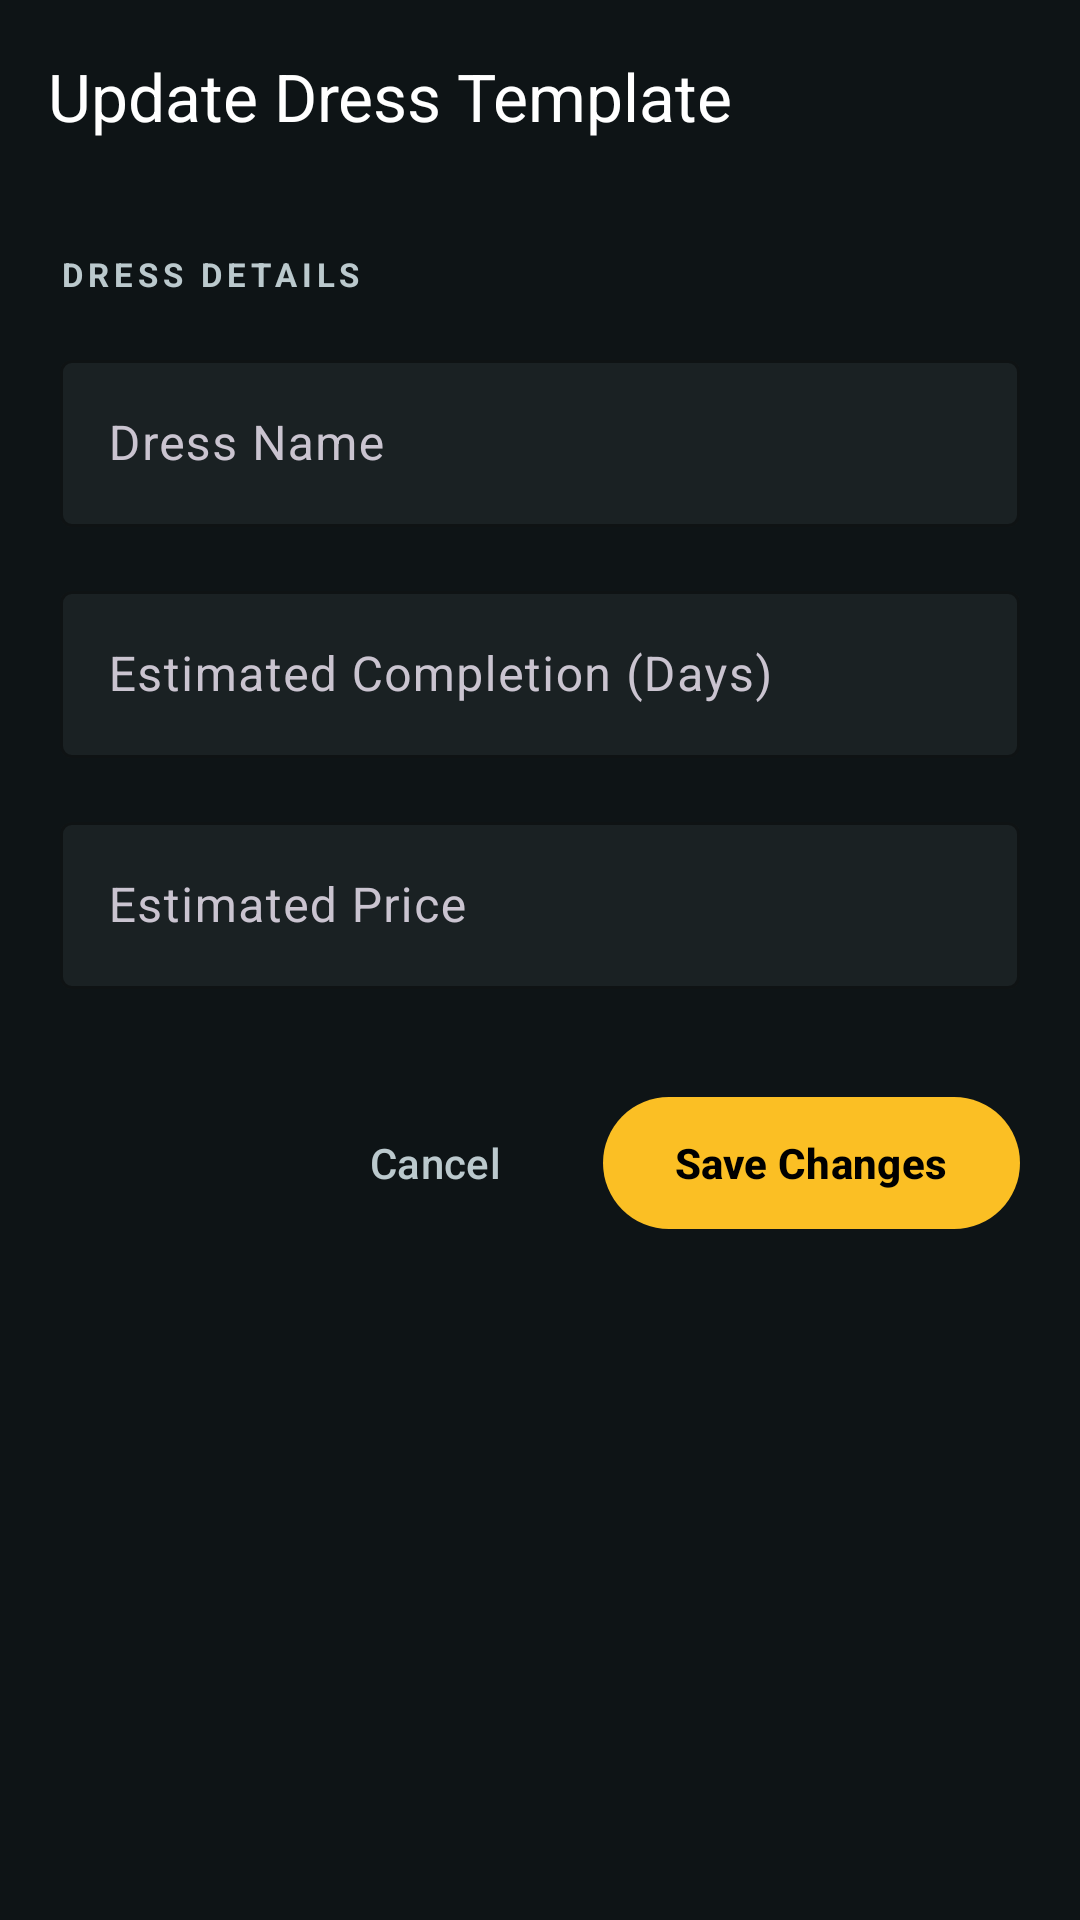

Here is an Android app screen rendered from its layout file. Give the layout XML and the strings, colors and styles it references.
<!-- AndroidManifest.xml: application theme Theme.SaluMate -->
<!-- res/layout/activity_update_dress.xml -->
<?xml version="1.0" encoding="utf-8"?>
<androidx.coordinatorlayout.widget.CoordinatorLayout xmlns:android="http://schemas.android.com/apk/res/android"
    xmlns:app="http://schemas.android.com/apk/res-auto"
    xmlns:tools="http://schemas.android.com/tools"
    android:id="@+id/main"
    android:layout_width="match_parent"
    android:layout_height="match_parent"
    android:background="@color/background_dark"
    tools:context=".UpdateDressActivity">

    
    <TextView android:id="@+id/textView"  android:layout_width="0dp" android:layout_height="0dp" android:visibility="gone" />
    <TextView android:id="@+id/textView4" android:layout_width="0dp" android:layout_height="0dp" android:visibility="gone" />

    <com.google.android.material.appbar.AppBarLayout
        android:layout_width="match_parent"
        android:layout_height="wrap_content"
        android:background="@color/background_dark"
        app:elevation="0dp">

        <com.google.android.material.appbar.MaterialToolbar
            android:layout_width="match_parent"
            android:layout_height="?attr/actionBarSize"
            app:title="Update Dress Template"
            app:titleTextColor="@color/text_primary"
            app:navigationIconTint="@color/text_primary" />
    </com.google.android.material.appbar.AppBarLayout>

    <androidx.core.widget.NestedScrollView
        android:layout_width="match_parent"
        android:layout_height="match_parent"
        app:layout_behavior="@string/appbar_scrolling_view_behavior">

        <LinearLayout
            android:layout_width="match_parent"
            android:layout_height="wrap_content"
            android:orientation="vertical"
            android:padding="20dp">

            
            <TextView
                android:layout_width="wrap_content"
                android:layout_height="wrap_content"
                android:text="DRESS DETAILS"
                android:textColor="@color/text_secondary"
                android:textSize="11sp"
                android:letterSpacing="0.15"
                android:textStyle="bold"
                android:layout_marginBottom="16dp" />

            
            <com.google.android.material.textfield.TextInputLayout
                style="@style/Widget.Material3.TextInputLayout.OutlinedBox"
                android:layout_width="match_parent"
                android:layout_height="wrap_content"
                android:hint="Dress Name"
                android:layout_marginBottom="16dp"
                app:boxStrokeColor="@color/primary"
                app:boxBackgroundColor="@color/background_card"
                app:hintTextColor="@color/primary_light">

                <com.google.android.material.textfield.TextInputEditText
                    android:id="@+id/txt_UpdateDressName"
                    android:layout_width="match_parent"
                    android:layout_height="wrap_content"
                    android:inputType="textCapWords"
                    android:textColor="@color/primary"
                    android:textColorHint="@color/text_secondary" />
            </com.google.android.material.textfield.TextInputLayout>

            
            <com.google.android.material.textfield.TextInputLayout
                style="@style/Widget.Material3.TextInputLayout.OutlinedBox"
                android:layout_width="match_parent"
                android:layout_height="wrap_content"
                android:hint="Estimated Completion (Days)"
                android:layout_marginBottom="16dp"
                app:boxStrokeColor="@color/primary"
                app:boxBackgroundColor="@color/background_card"
                app:hintTextColor="@color/primary_light">

                <com.google.android.material.textfield.TextInputEditText
                    android:id="@+id/txtNumber_UpdateNumberofDays"
                    android:layout_width="match_parent"
                    android:layout_height="wrap_content"
                    android:inputType="number"
                    android:textColor="@color/primary"
                    android:textColorHint="@color/text_secondary" />
            </com.google.android.material.textfield.TextInputLayout>

            
            <com.google.android.material.textfield.TextInputLayout
                style="@style/Widget.Material3.TextInputLayout.OutlinedBox"
                android:layout_width="match_parent"
                android:layout_height="wrap_content"
                android:hint="Estimated Price"
                android:layout_marginBottom="32dp"
                app:boxStrokeColor="@color/primary"
                app:boxBackgroundColor="@color/background_card"
                app:hintTextColor="@color/primary_light"
                app:prefixText="LKR "
                app:prefixTextColor="@color/secondary">

                <com.google.android.material.textfield.TextInputEditText
                    android:id="@+id/txtDecimal_UpdateEstimatedprice"
                    android:layout_width="match_parent"
                    android:layout_height="wrap_content"
                    android:inputType="numberDecimal"
                    android:textColor="@color/primary"
                    android:textColorHint="@color/text_secondary" />
            </com.google.android.material.textfield.TextInputLayout>

            
            <LinearLayout
                android:layout_width="match_parent"
                android:layout_height="wrap_content"
                android:orientation="horizontal"
                android:gravity="end">

                <com.google.android.material.button.MaterialButton
                    android:id="@+id/btn_UpdateBackDress"
                    style="@style/Widget.Material3.Button.TextButton"
                    android:layout_width="wrap_content"
                    android:layout_height="52dp"
                    android:layout_marginEnd="12dp"
                    android:text="Cancel"
                    android:textColor="@color/text_secondary" />

                <com.google.android.material.button.MaterialButton
                    android:id="@+id/btn_UpdateConfirmDress"
                    android:layout_width="wrap_content"
                    android:layout_height="52dp"
                    android:text="Save Changes"
                    android:textColor="@color/black"
                    android:textStyle="bold"
                    app:backgroundTint="@color/secondary"
                    app:cornerRadius="26dp" />
            </LinearLayout>

        </LinearLayout>
    </androidx.core.widget.NestedScrollView>

</androidx.coordinatorlayout.widget.CoordinatorLayout>
<!-- resources referenced by this layout -->
<resources>
  <color name="background_card">#1A2123</color>
  <color name="background_dark">#0E1416</color>
  <color name="black">#FF000000</color>
  <color name="primary">#22D3EE</color>
  <color name="primary_light">#A5F3FC</color>
  <color name="secondary">#FBBF24</color>
  <color name="text_primary">#FFFFFF</color>
  <color name="text_secondary">#BBC9CD</color>
  <style name="Theme.SaluMate" parent="Base.Theme.SaluMate" />
  <style name="Base.Theme.SaluMate" parent="Theme.Material3.Dark.NoActionBar">
          <item name="colorPrimary">@color/primary</item>
          <item name="colorOnPrimary">@color/white</item>
          <item name="colorSecondary">@color/secondary</item>
          <item name="colorOnSecondary">@color/black</item>
          <item name="colorTertiary">@color/tertiary</item>
          <item name="colorSurface">@color/background_card</item>
          <item name="colorOnSurface">@color/text_primary</item>
          <item name="colorSurfaceVariant">@color/surface_elevated</item>
          <item name="android:colorBackground">@color/background_dark</item>
          <item name="android:statusBarColor">@color/background_dark</item>
          <item name="android:navigationBarColor">@color/background_dark</item>
          <item name="android:windowLightStatusBar" tools:targetApi="23">false</item>
          <item name="android:windowFullscreen">true</item>
  
          
          <item name="android:editTextColor">@color/text_primary</item>
          <item name="android:textColor">@color/text_primary</item>
          <item name="android:textColorPrimary">@color/text_primary</item>
          <item name="android:textColorSecondary">@color/text_secondary</item>
          <item name="android:textColorHint">@color/text_secondary</item>
  
          
          <item name="textInputStyle">@style/SaluMate.TextInputLayout</item>
      </style>
  <color name="white">#FFFFFFFF</color>
  <color name="tertiary">#82EFE0</color>
  <color name="surface_elevated">#2F3638</color>
  <style name="SaluMate.TextInputLayout" parent="Widget.Material3.TextInputLayout.OutlinedBox">
          <item name="boxBackgroundColor">@color/background_card</item>
          <item name="boxStrokeColor">@color/primary</item>
          <item name="hintTextColor">@color/primary_light</item>
          <item name="android:textColorHint">@color/text_secondary</item>
          <item name="editTextColor">@color/text_primary</item>
      </style>
</resources>
